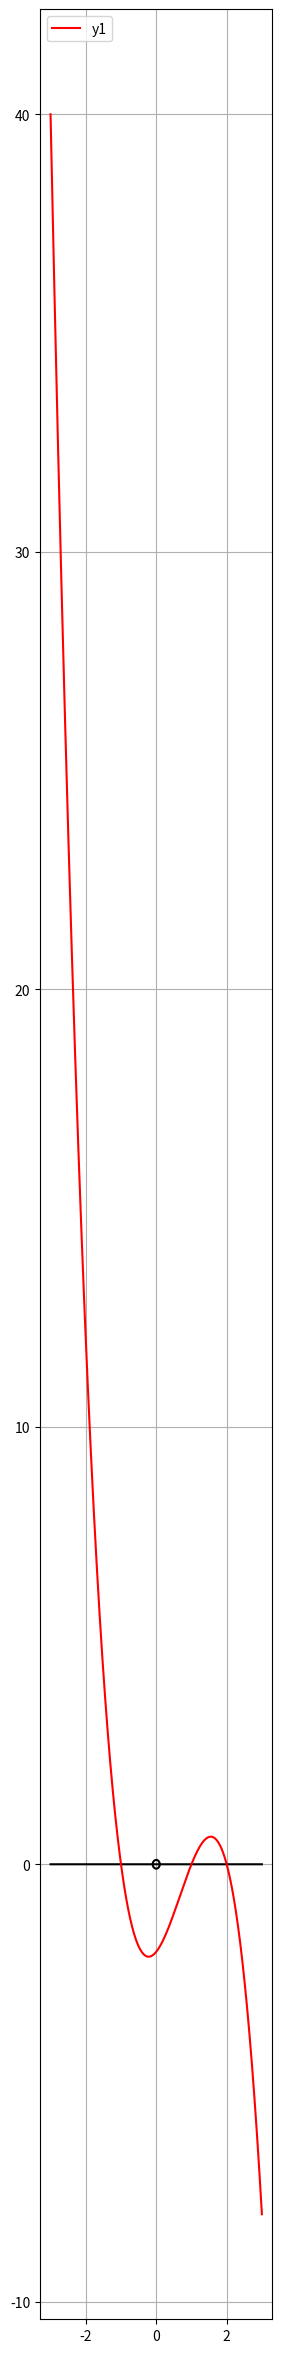

This chart was generated by the following Python code:
# [redacted]
# [redacted]
#Hari/Tanggal   : Senin, 26 Februari 2024
#Soal           : Tuliskan persamaan matematika untuk kurva tersebut. 
#Jawab = (x - 2)(-x + 1)(x + 1) = (x - 2)(1 - x**2) = x - x**3 - 2 + 2*x**2 = -x**3 + 2*x**2 + x - 2

print("\033c")

import matplotlib.pyplot as plt
import numpy as np

# tentukan wilayah (domain) diagram Cartesian dan rasio lebar dan tinggi diagram
x = np.linspace(-3, 3, 10000)
plt.figure(figsize = (3, 30))

#gambar lingkaran kecil (titik) pada (0,0)
plt.plot(x, (0.01-x**2)**0.5,       '-k')
plt.plot(x, -((0.01-x**2)**0.5),    '-k')

# Menghitung nilai y untuk setiap nilai x
y = x-x-0
y1 = -x**3 + 2*x**2 + x - 2


plt.plot(x, y,      '-k')


plt.plot(x, y1,     '-r', label = 'y1')

plt.legend(loc='upper left')
plt.grid()
plt.show()